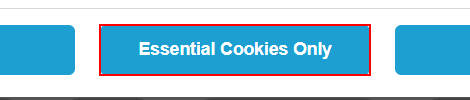
Workflow: GetRecipes

Step 1: find the button 'Essential Cookies Only'

Step 2 [then]: click on the button 'Essential Cookies Only' (same screen as step 1)

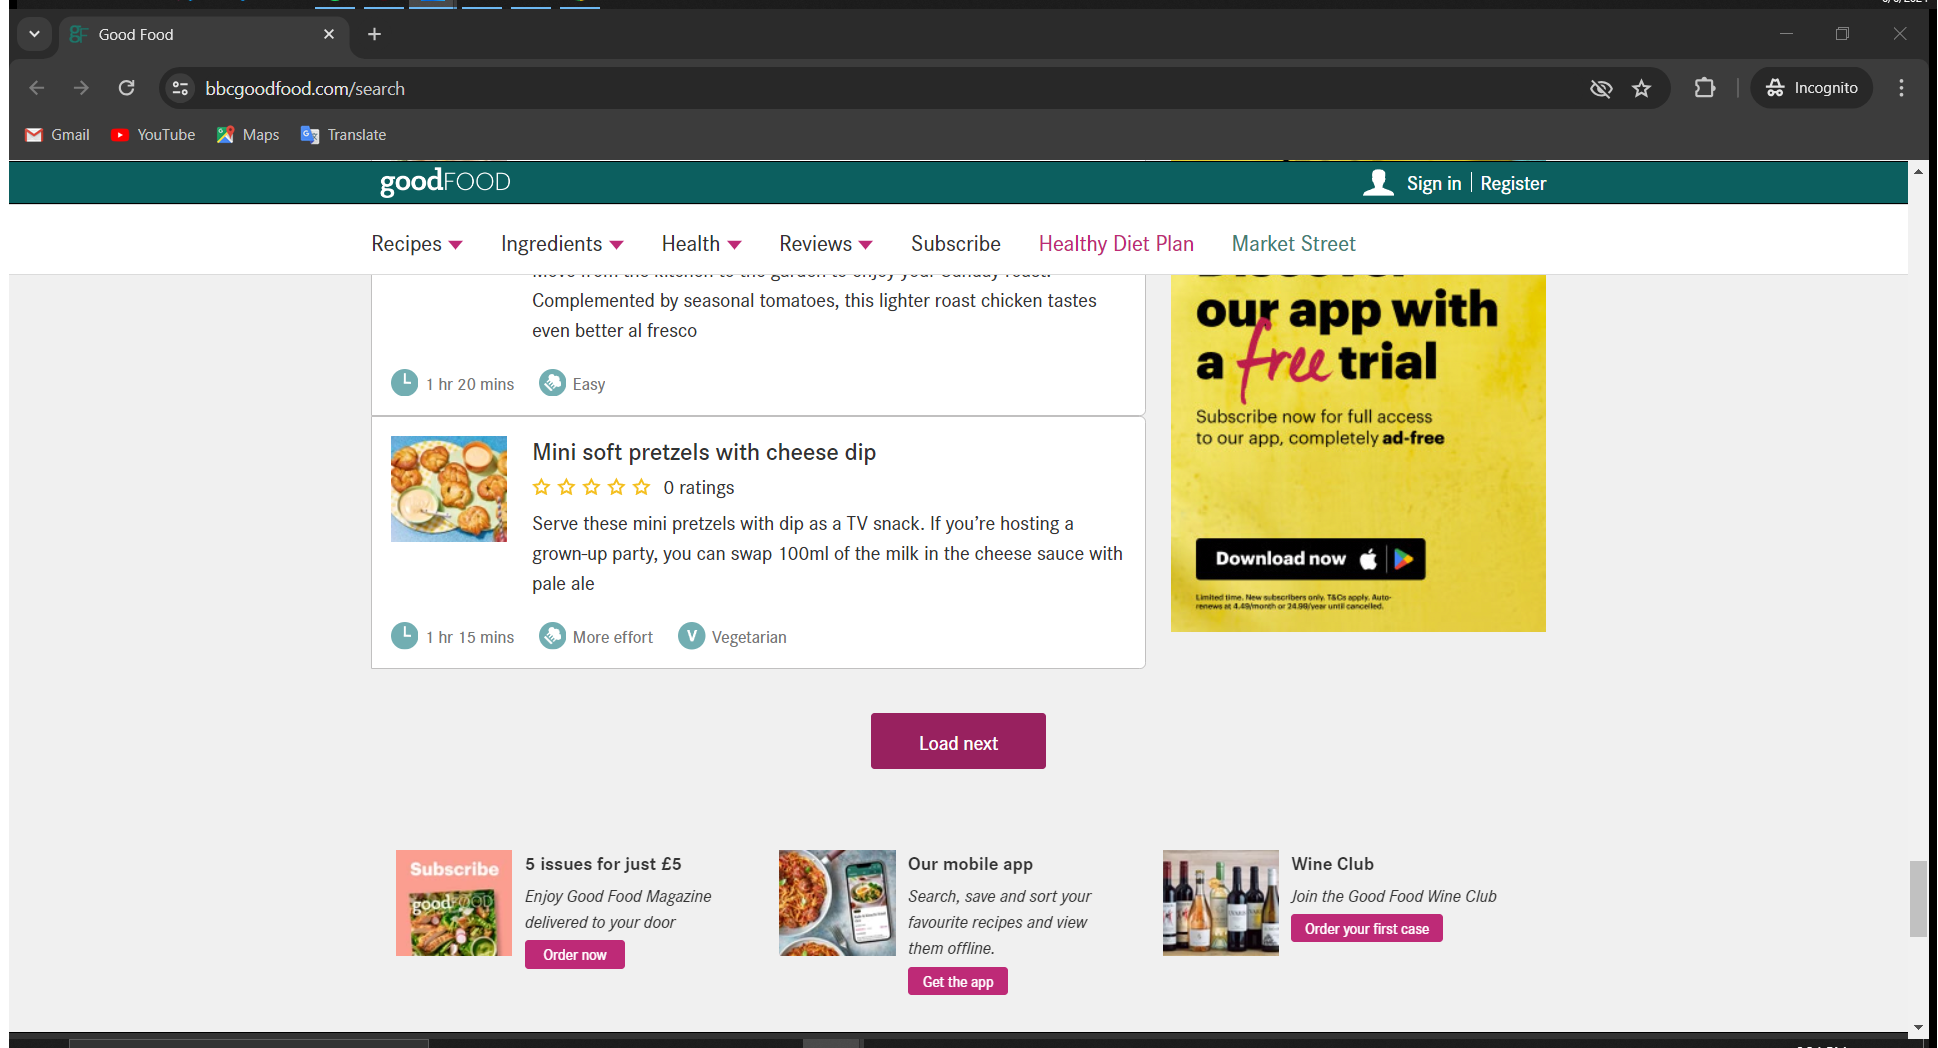
Step 3: Attach Browser 'GoodFood Page' in window 'Good Food' (chrome.exe)

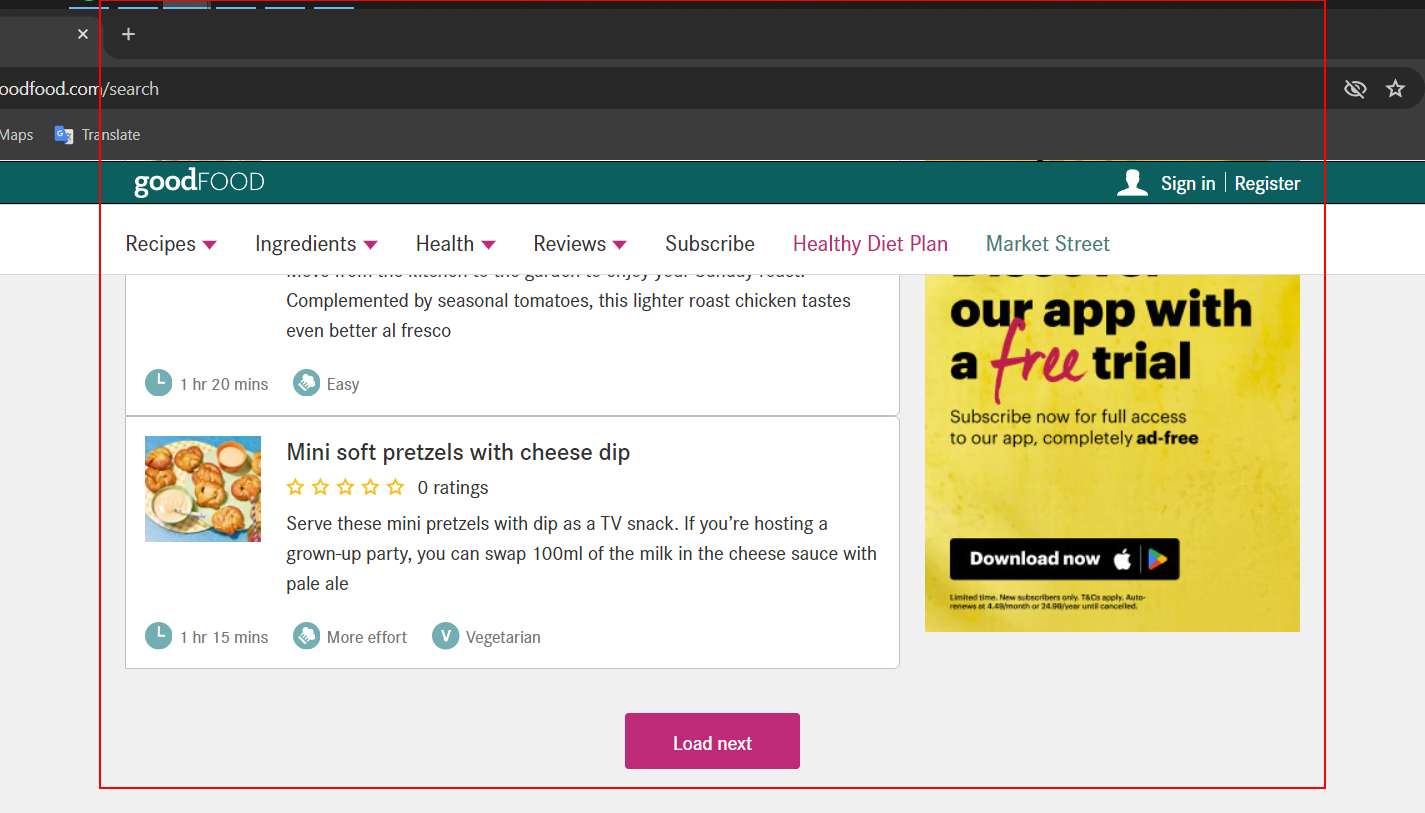
Step 4: get-text from the element